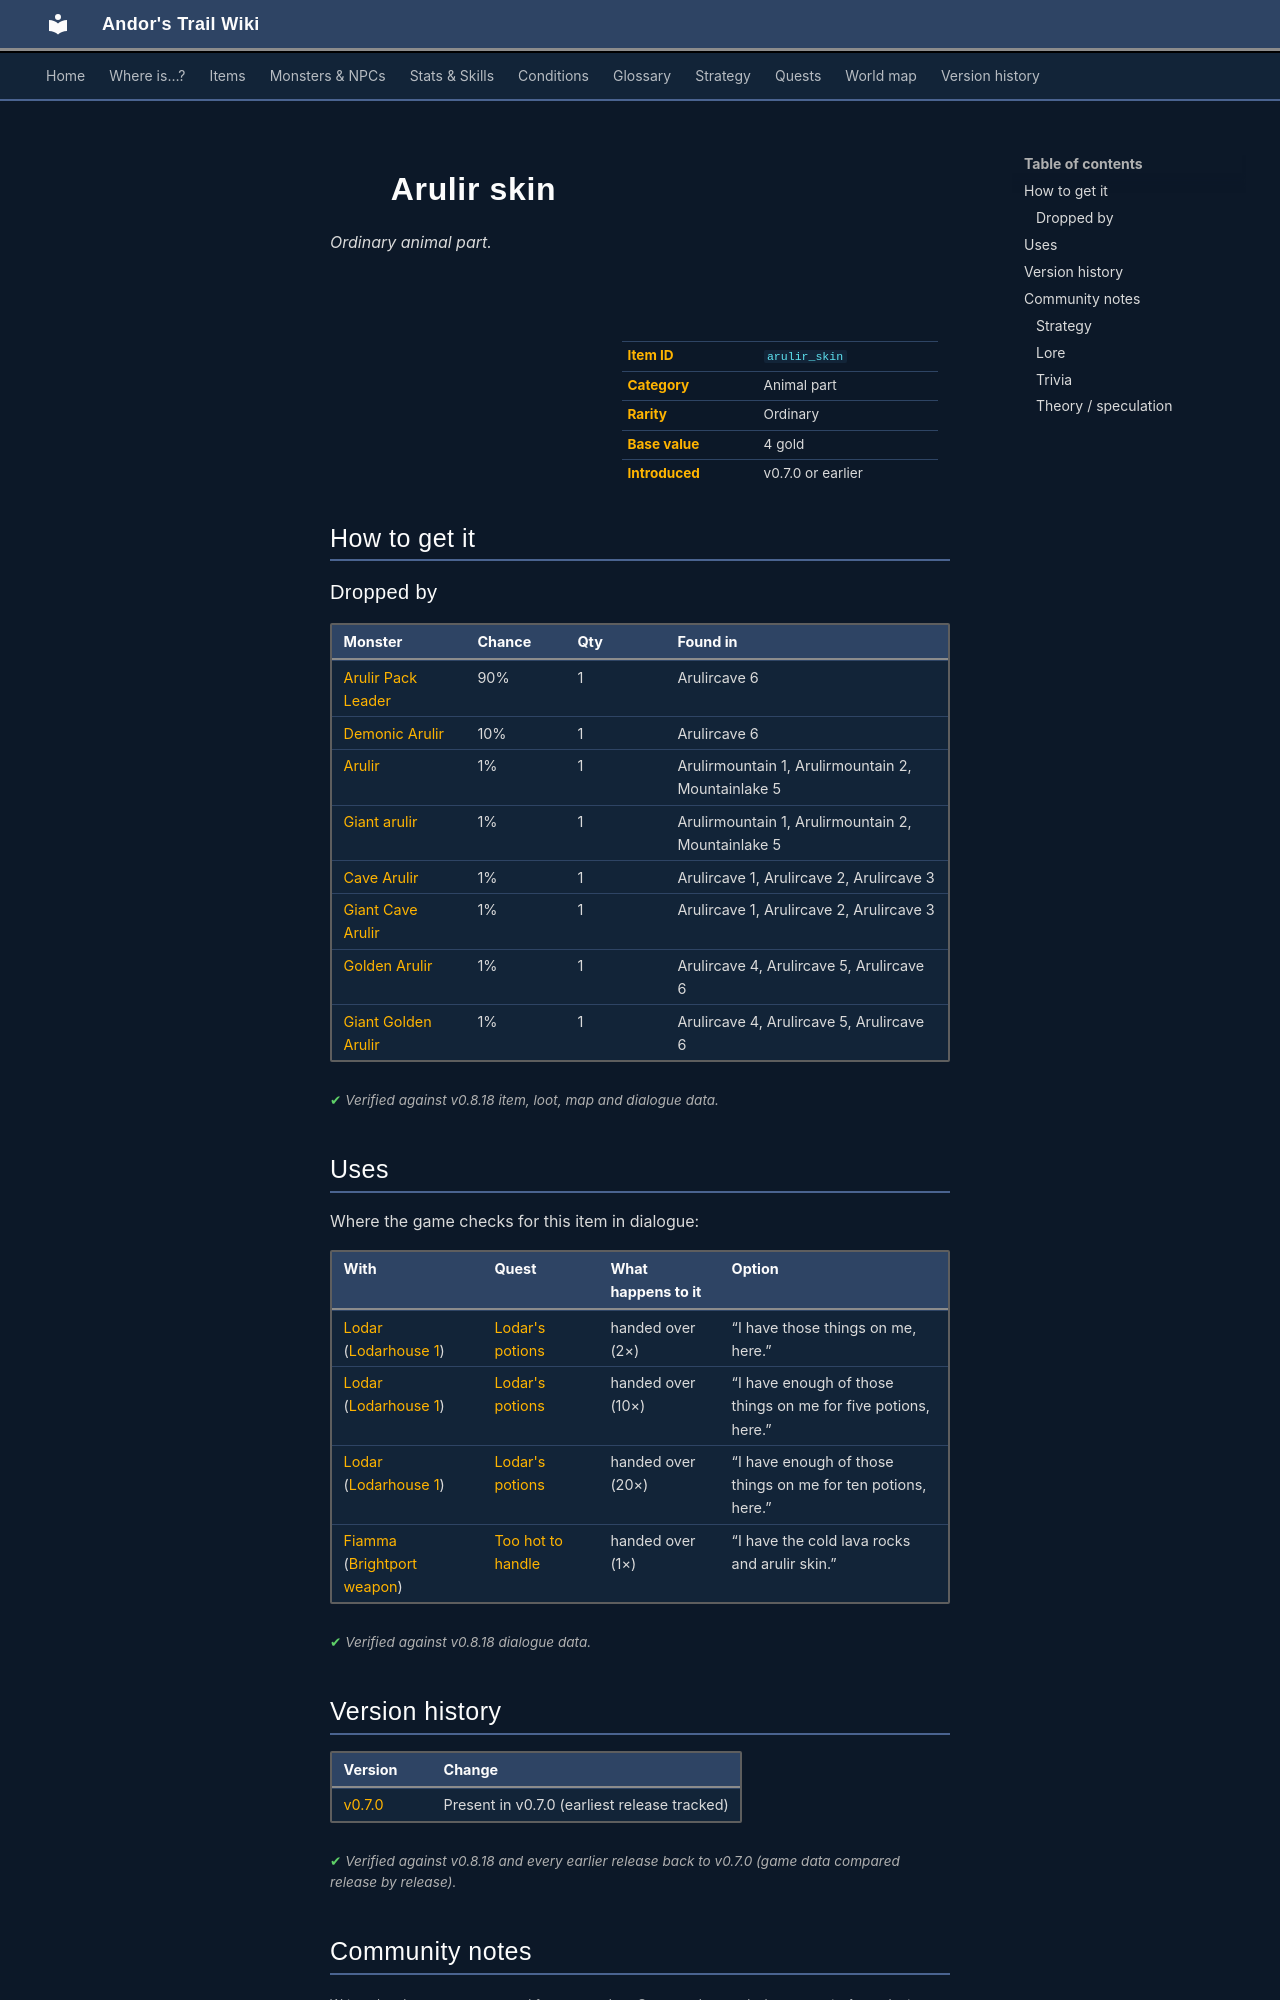

repository: asdfghjkl628/Andor-s-Trail-Wikiiii · page: items/arulir_skin/index.html · generator: mkdocs

---
description: "Arulir skin is a ordinary animal part in Andor's Trail. How to get it: monster drops."
---

# ![](../assets/icons/items/items_misc_39.png){ .sprite } Arulir skin

*Ordinary animal part.*

<div class="infobox" markdown>

<p class="ib-img"><img class="sprite" src="../../assets/icons/items/items_misc_39.png" alt=""></p>

| | |
|---|---|
| **Item ID** | `arulir_skin` |
| **Category** | Animal part |
| **Rarity** | Ordinary |
| **Base value** | 4 gold |
| **Introduced** | v0.7.0 or earlier |

</div>

## How to get it

### Dropped by

| Monster | Chance | Qty | Found in |
|---|---|---|---|
| [Arulir Pack Leader](../monsters/arulir_leader.md) | 90% | 1 | Arulircave 6 |
| [Demonic Arulir](../monsters/arulir_8.md) | 10% | 1 | Arulircave 6 |
| [Arulir](../monsters/arulir_1.md) | 1% | 1 | Arulirmountain 1, Arulirmountain 2, Mountainlake 5 |
| [Giant arulir](../monsters/arulir_2.md) | 1% | 1 | Arulirmountain 1, Arulirmountain 2, Mountainlake 5 |
| [Cave Arulir](../monsters/arulir_3.md) | 1% | 1 | Arulircave 1, Arulircave 2, Arulircave 3 |
| [Giant Cave Arulir](../monsters/arulir_4.md) | 1% | 1 | Arulircave 1, Arulircave 2, Arulircave 3 |
| [Golden Arulir](../monsters/arulir_5.md) | 1% | 1 | Arulircave 4, Arulircave 5, Arulircave 6 |
| [Giant Golden Arulir](../monsters/arulir_6.md) | 1% | 1 | Arulircave 4, Arulircave 5, Arulircave 6 |


<p class="verified">Verified against v0.8.18 item, loot, map and dialogue data.</p>

## Uses

Where the game checks for this item in dialogue:

| With | Quest | What happens to it | Option |
|---|---|---|---|
| [Lodar](../monsters/lodar.md) ([Lodarhouse 1](../maps/lodarhouse1.md)) | [Lodar's potions](../quests/lodar_pots.md#stage-43) | handed over (2×) | “I have those things on me, here.” |
| [Lodar](../monsters/lodar.md) ([Lodarhouse 1](../maps/lodarhouse1.md)) | [Lodar's potions](../quests/lodar_pots.md#stage-43) | handed over (10×) | “I have enough of those things on me for five potions, here.” |
| [Lodar](../monsters/lodar.md) ([Lodarhouse 1](../maps/lodarhouse1.md)) | [Lodar's potions](../quests/lodar_pots.md#stage-43) | handed over (20×) | “I have enough of those things on me for ten potions, here.” |
| [Fiamma](../monsters/brightportsmith.md) ([Brightport weapon](../maps/brightport_weapon.md)) | [Too hot to handle](../quests/brightport_fiamma.md#stage-25) | handed over (1×) | “I have the cold lava rocks and arulir skin.” |

<p class="verified">Verified against v0.8.18 dialogue data.</p>


## Version history

| Version | Change |
|---|---|
| [v0.7.0](../versions/0.7.0.md) | Present in v0.7.0 (earliest release tracked) |

<p class="verified">Verified against v0.8.18 and every earlier release back to v0.7.0 (game data compared release by release).</p>


## Community notes

<small>Written by players, not generated from game data. **Strategy**: how and when to use it · **Lore**: the in-world story · **Trivia**: real-world facts, references, development history · **Theory / speculation**: unconfirmed ideas; may just be unfinished content</small>

### Strategy

*No notes yet. Contributions are welcome: [add a note](https://github.com/asdfghjkl628/Andor-s-Trail-Wikiiii/new/main/notes/items?filename=arulir_skin.md&value=%23%23%20Strategy%0A%0A%3C%21--%20how%20and%20when%20to%20use%20it%20--%3E%0A%0A%23%23%20Lore%0A%0A%3C%21--%20the%20in-world%20story%20--%3E%0A%0A%23%23%20Trivia%0A%0A%3C%21--%20real-world%20facts%2C%20references%2C%20development%20history%20--%3E%0A%0A%23%23%20Theory%20/%20speculation%0A%0A%3C%21--%20unconfirmed%20ideas%3B%20may%20just%20be%20unfinished%20content%20--%3E%0A).*

### Lore

*No notes yet. Contributions are welcome: [add a note](https://github.com/asdfghjkl628/Andor-s-Trail-Wikiiii/new/main/notes/items?filename=arulir_skin.md&value=%23%23%20Strategy%0A%0A%3C%21--%20how%20and%20when%20to%20use%20it%20--%3E%0A%0A%23%23%20Lore%0A%0A%3C%21--%20the%20in-world%20story%20--%3E%0A%0A%23%23%20Trivia%0A%0A%3C%21--%20real-world%20facts%2C%20references%2C%20development%20history%20--%3E%0A%0A%23%23%20Theory%20/%20speculation%0A%0A%3C%21--%20unconfirmed%20ideas%3B%20may%20just%20be%20unfinished%20content%20--%3E%0A).*
